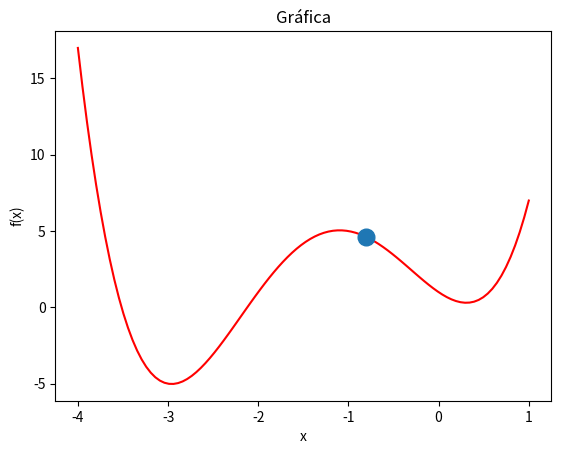

Python code for this plot:
import matplotlib.pyplot as plt
import numpy as np

def f(x):
   return x**4 + 5*(x**3) + 4*(x**2) - 4*x + 1

# Graficar la función
x = np.linspace(-4, 1, 100) # 100 elementos
plt.plot(x, f(x), color='red')

# Graficar un punto en la función
xi = -0.8
plt.plot(xi,f(xi), marker="o", markersize=12)

# Títulos y etiqueta
plt.title("Gráfica")
plt.xlabel('x')
plt.ylabel('f(x)')

plt.show()